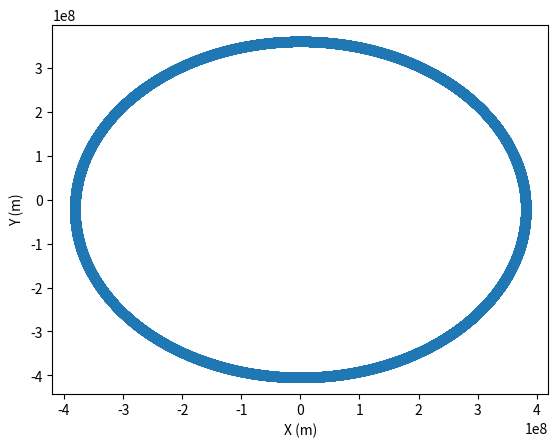

The script that saved this image:
import numpy as np
import matplotlib.pyplot as plt
G = 6.67e-11 #Gravitational constant
M_e = 5.972e24
def distance_and_direction(r1, r2):
  vector_distance =  r2-r1
  distance = np.sqrt(vector_distance[0]**2 + vector_distance[1]**2)
  if distance==0:
    return np.array([0,0])
  unit_vector = vector_distance / distance
  return distance, unit_vector
def gravitational_field(m, r1, r2):
  #returns vectorised gravitational field
  d, r = distance_and_direction(r1,r2)
  gravitational_field_strength = -(G * m)/(d**2)
  return gravitational_field_strength * r 
  pass


def simple_integration(v, r1, r2, m,dt):
  gravitational_acceleration_vector = gravitational_field(m,r1,r2)
  dv = gravitational_acceleration_vector * dt
  v +=dv
  r2 = r2 + v*dt
  return r2, v



def generate_moons_journey():
  starting_position_moon_perigree = ([0,360e6])
  earth_position_static = np.array([0,0])
  max_moon_velocity = np.array([1.082e3, 0])
  dt = 1 #1s
  moon_period = np.int64(60*60*24*27.3)
  moons_journey = np.zeros((np.int64(moon_period // dt)+1, 2))
  moon_vel = max_moon_velocity
  moons_journey[0] = starting_position_moon_perigree
  moon_position = moons_journey[0]
  for i in range(moon_period):
    moon_position, moon_vel = simple_integration( moon_vel, 
                                                  earth_position_static,
                                                  moon_position,
                                                  M_e,
                                                  dt)
    moons_journey[i+1] = moon_position
  return moons_journey


def plot_moons_path(moons_journey):
  plt.scatter(moons_journey[::100,0], moons_journey[::100,1])
  plt.xlabel('X (m)')
  plt.ylabel('Y (m)')
  #plt.gca().set_aspect('equal')
  plt.show()


def main():
  moons_journey = generate_moons_journey()
  plot_moons_path(moons_journey)

main()
